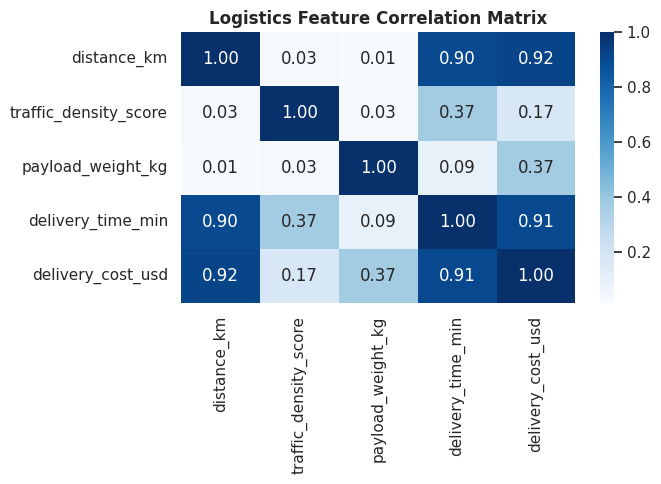
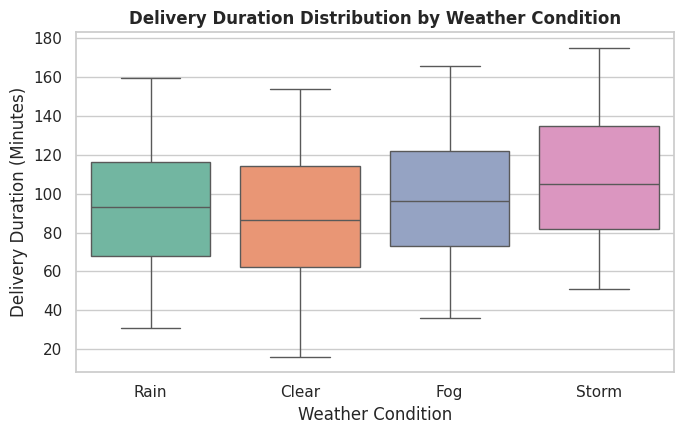
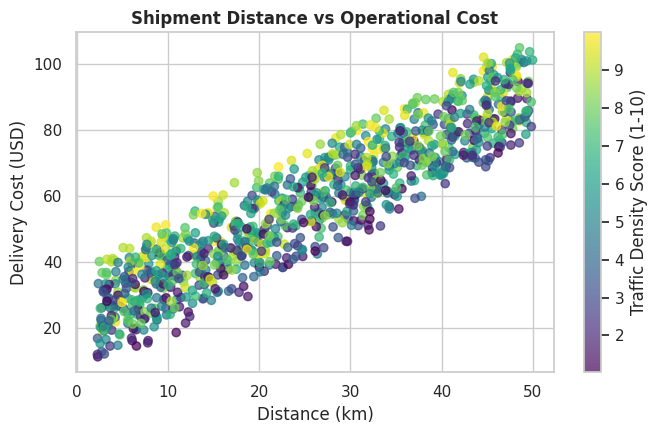

Generate these figures, in order, with matplotlib:
import pandas as pd
import numpy as np
import matplotlib.pyplot as plt
import seaborn as sns

# Set visual style
sns.set_theme(style="whitegrid")

# 1. Generate Synthetic Logistics Data
np.random.seed(42)
n = 1000
df = pd.DataFrame({
    'distance_km': np.random.uniform(2.0, 50.0, n),
    'traffic_density_score': np.random.uniform(1.0, 10.0, n),
    'payload_weight_kg': np.random.uniform(1.0, 30.0, n),
    'weather_condition': np.random.choice(['Clear', 'Rain', 'Fog', 'Storm'], size=n, p=[0.55, 0.25, 0.12, 0.08])
})

# Calculate Dependent Target Metrics
weather_impact = {'Clear': 0, 'Rain': 8, 'Fog': 14, 'Storm': 25}
df['weather_delay'] = df['weather_condition'].map(weather_impact)
df['delivery_time_min'] = (df['distance_km'] * 2.1) + (df['traffic_density_score'] * 4.2) + (df['payload_weight_kg'] * 0.25) + df['weather_delay'] + np.random.normal(5, 3, n)
df['delivery_cost_usd'] = (df['distance_km'] * 1.4) + (df['payload_weight_kg'] * 0.9) + (df['traffic_density_score'] * 1.1) + np.random.normal(2, 1, n)

# 2. Plot 1: Correlation Matrix
plt.figure(figsize=(7, 5))
sns.heatmap(df[['distance_km', 'traffic_density_score', 'payload_weight_kg', 'delivery_time_min', 'delivery_cost_usd']].corr(), annot=True, cmap='Blues', fmt='.2f')
plt.title('Logistics Feature Correlation Matrix', fontsize=12, fontweight='bold')
plt.tight_layout()
plt.savefig('correlation_matrix.png', dpi=300)

# 3. Plot 2: Weather Impact Boxplot
plt.figure(figsize=(7, 4.5))
sns.boxplot(x='weather_condition', y='delivery_time_min', data=df, palette='Set2')
plt.title('Delivery Duration Distribution by Weather Condition', fontsize=12, fontweight='bold')
plt.xlabel('Weather Condition')
plt.ylabel('Delivery Duration (Minutes)')
plt.tight_layout()
plt.savefig('weather_delivery_time.png', dpi=300)

# 4. Plot 3: Scatter Plot Cost vs Distance
plt.figure(figsize=(7, 4.5))
scatter = plt.scatter(df['distance_km'], df['delivery_cost_usd'], c=df['traffic_density_score'], cmap='viridis', alpha=0.7)
plt.colorbar(scatter, label='Traffic Density Score (1-10)')
plt.title('Shipment Distance vs Operational Cost', fontsize=12, fontweight='bold')
plt.xlabel('Distance (km)')
plt.ylabel('Delivery Cost (USD)')
plt.tight_layout()
plt.savefig('distance_vs_cost.png', dpi=300)

print("[SUCCESS] All Logistics EDA Visualizations Generated and Saved Successfully.")
